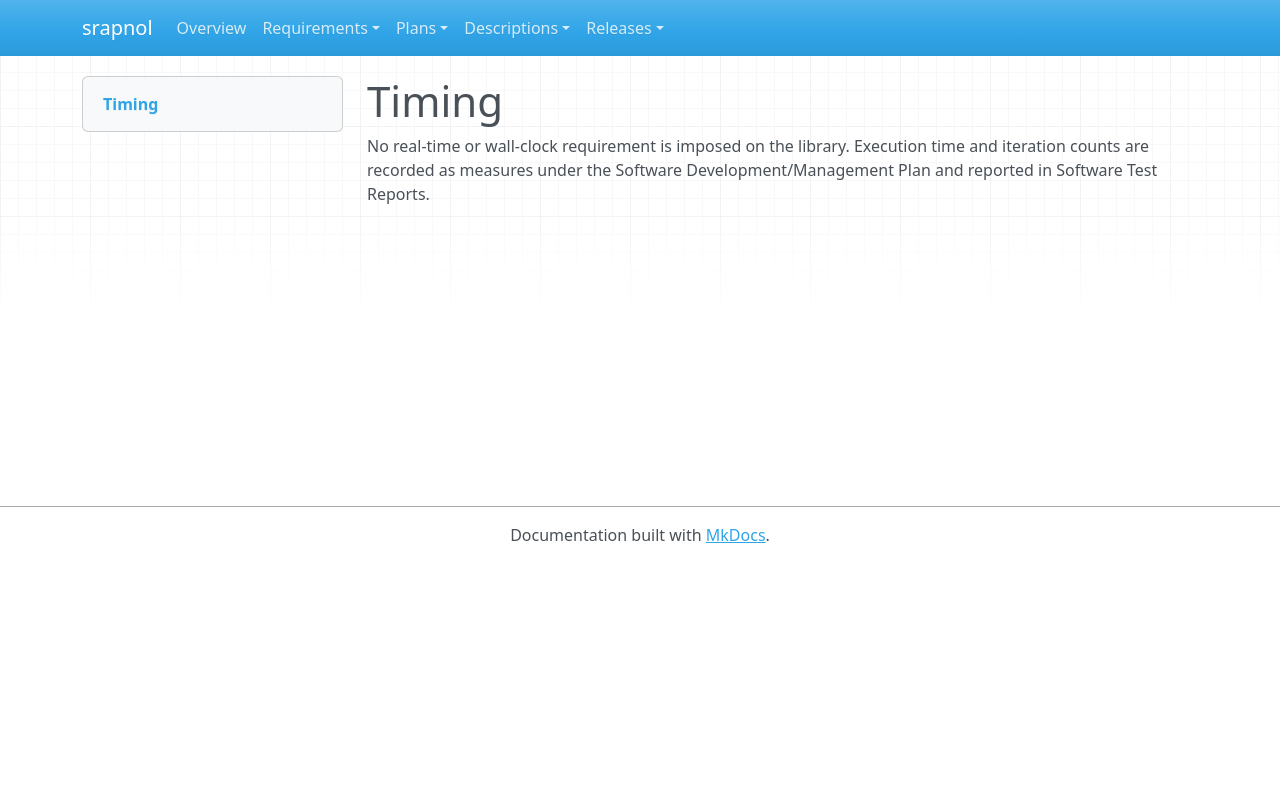

repository: emanspeaks/srapnol · page: srs/SRS-TIMING/index.html · generator: mkdocs

---
active: true
derived: false
level: 4.4
links: []
normative: false
ref: ''
reviewed: yq13qR4oQ0dzOGV9jt2S2A0zB_kJ9pD9dxLBHr0SUz0=
---

# Timing

No real-time or wall-clock requirement is imposed on the library. Execution time and
iteration counts are recorded as measures under the Software Development/Management
Plan and reported in Software Test Reports.
